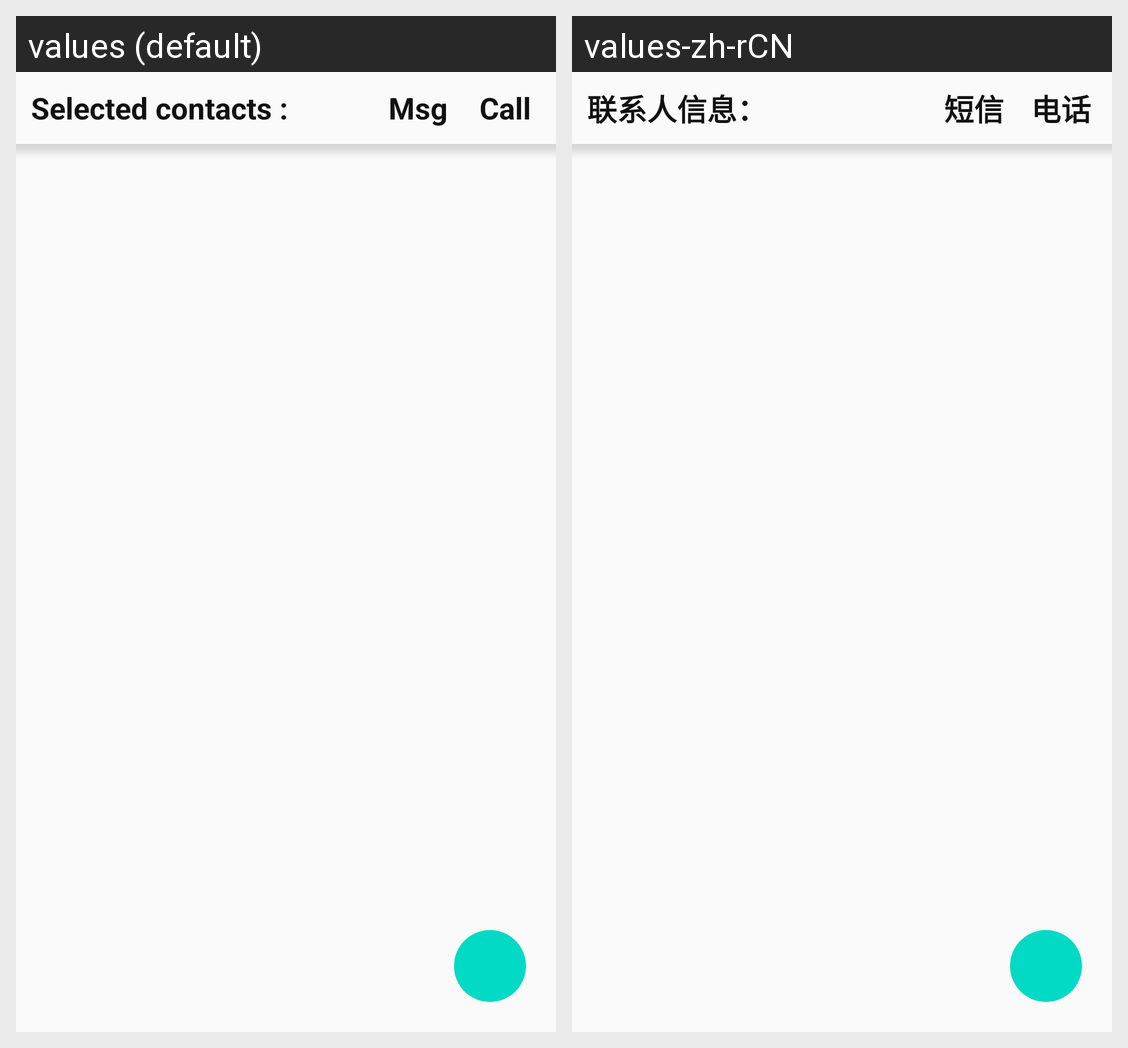

Translations of the strings shown on this Android screen, per locale in the grid:
Android screen res/layout/activity_main.xml rendered under 2 locales, left to right: values (default), values-zh-rCN. Device: Nexus 5 (rendered at 1080×1920; each locale shown at half size, 540×960, under a caption strip naming it); theme AppTheme.
Strings drawn on this screen, with the default value and each locale's value (text and hints the layout hard-codes, and strings that could not be matched under every locale, appear in the picture but are not listed):

header_selected_list
  values: Selected contacts :
  values-zh-rCN: 联系人信息：

text_msg
  values: Msg
  values-zh-rCN: 短信

call
  values: Call
  values-zh-rCN: 电话
